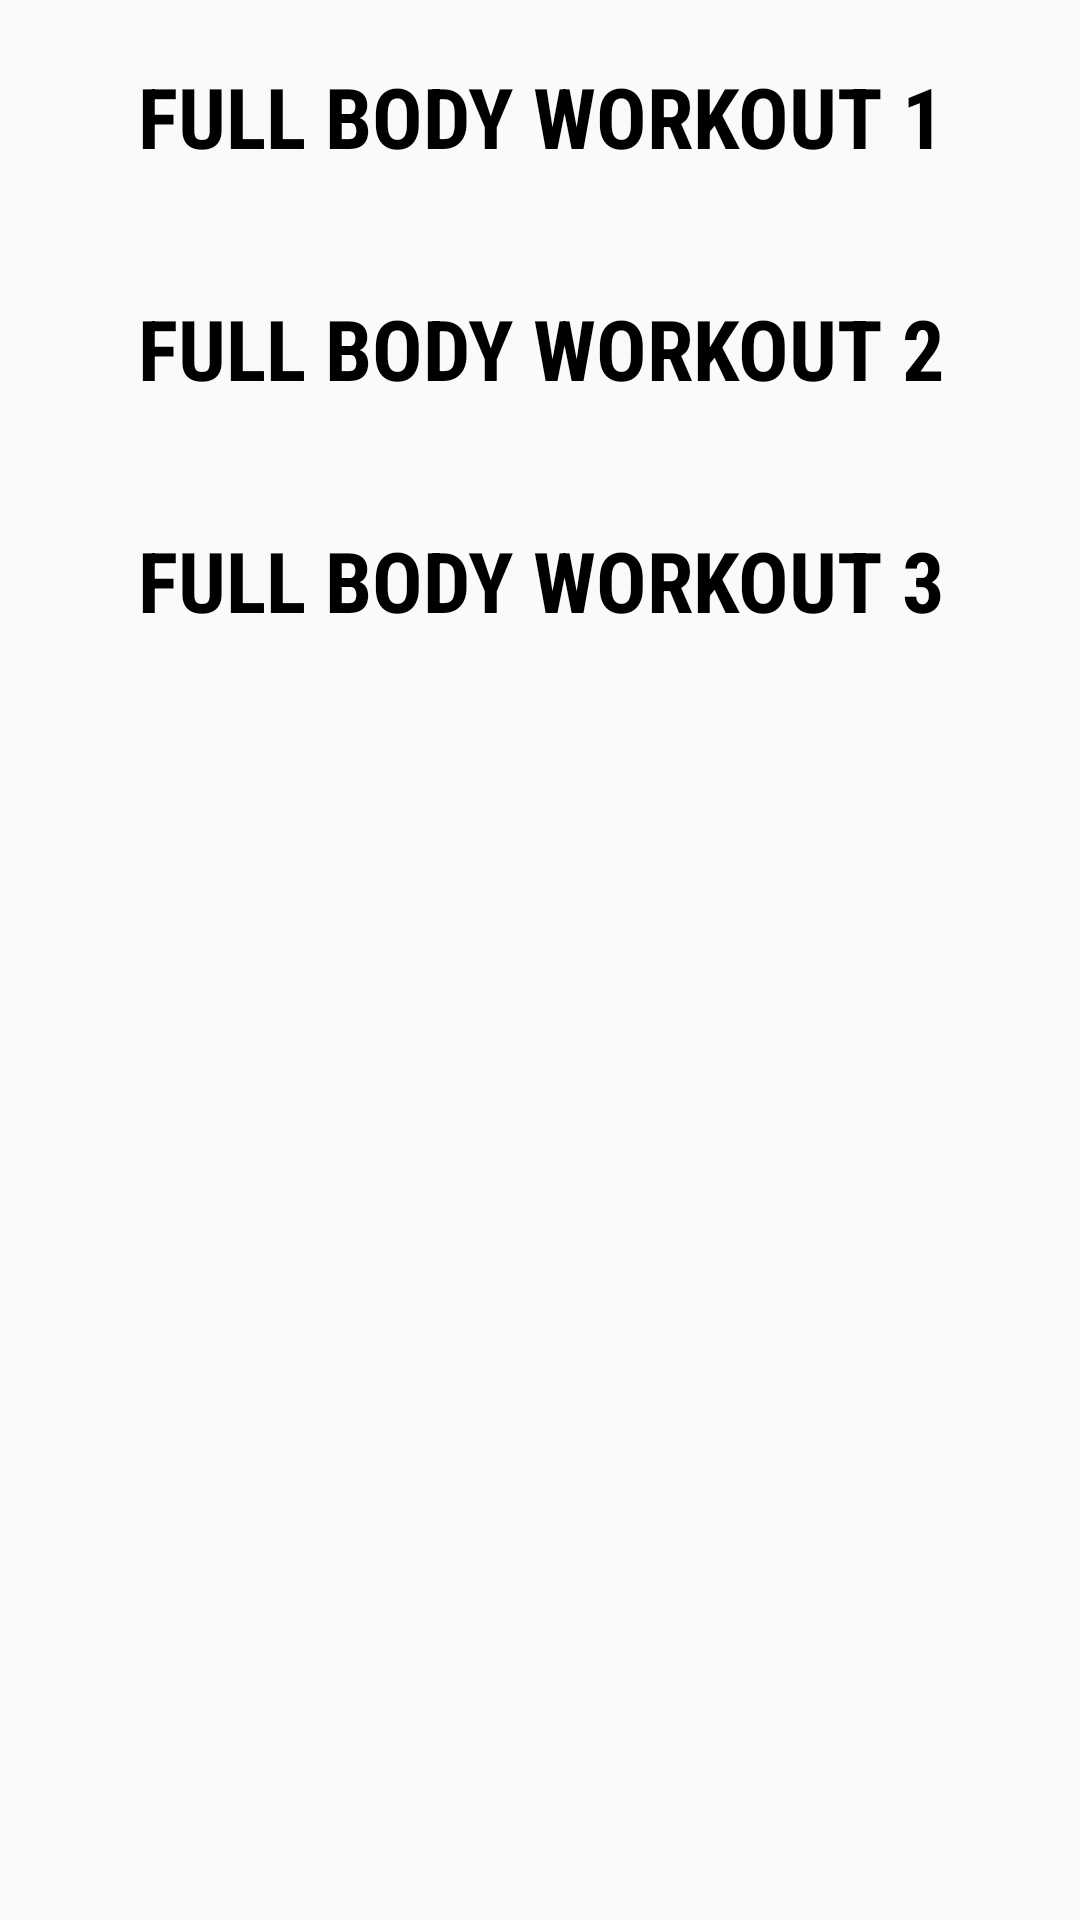

Layout XML and referenced resources for this Android screen:
<!-- AndroidManifest.xml: application theme AppTheme -->
<!-- res/layout/activity_fullbodyworkout.xml -->
<?xml version="1.0" encoding="utf-8"?>
<ScrollView
    xmlns:android="http://schemas.android.com/apk/res/android"
    xmlns:tools="http://schemas.android.com/tools"
    android:layout_height="match_parent"
    android:layout_width="match_parent"
    >

<LinearLayout 
    android:orientation="vertical"
    android:layout_width="match_parent"
    android:layout_height="match_parent"
    tools:context=".ui.dashboard.Fullbodyworkout">
    <TextView
        android:layout_width="match_parent"
        android:layout_height="wrap_content"
        android:text="FULL BODY WORKOUT 1"
        android:layout_gravity="center_horizontal"
        android:layout_weight="1"
        android:fontFamily="sans-serif-condensed"
        android:id="@+id/fullbody1"
        android:layout_margin="20dp"
        android:textAlignment="center"
        android:textColor="@android:color/black"
        android:textSize="28sp"
        android:textStyle="bold" />
    <TextView
        android:layout_width="match_parent"
        android:layout_height="wrap_content"
        android:text="FULL BODY WORKOUT 2"
        android:layout_gravity="center_horizontal"
        android:layout_weight="1"
        android:fontFamily="sans-serif-condensed"
        android:id="@+id/fullbody2"
        android:layout_margin="20dp"
        android:textAlignment="center"
        android:textColor="@android:color/black"
        android:textSize="28sp"
        android:textStyle="bold" />

    <TextView
        android:layout_width="match_parent"
        android:layout_height="wrap_content"
        android:text="FULL BODY WORKOUT 3"
        android:layout_gravity="center_horizontal"
        android:layout_weight="1"
        android:fontFamily="sans-serif-condensed"
        android:id="@+id/fullbody3"
        android:layout_margin="20dp"

        android:textAlignment="center"
        android:textColor="@android:color/black"
        android:textSize="28sp"
        android:textStyle="bold" />
    
</LinearLayout>
</ScrollView>
<!-- resources referenced by this layout -->
<resources>
  <style name="AppTheme" parent="Theme.AppCompat.Light.DarkActionBar">
          
          <item name="colorPrimary">@android:color/black</item>
          <item name="colorPrimaryDark">@color/colorPrimaryDark</item>
          <item name="colorAccent">@color/colorAccent</item>
      </style>
  <color name="colorPrimaryDark">#A4F016</color>
  <color name="colorAccent">#A4F016</color>
</resources>
